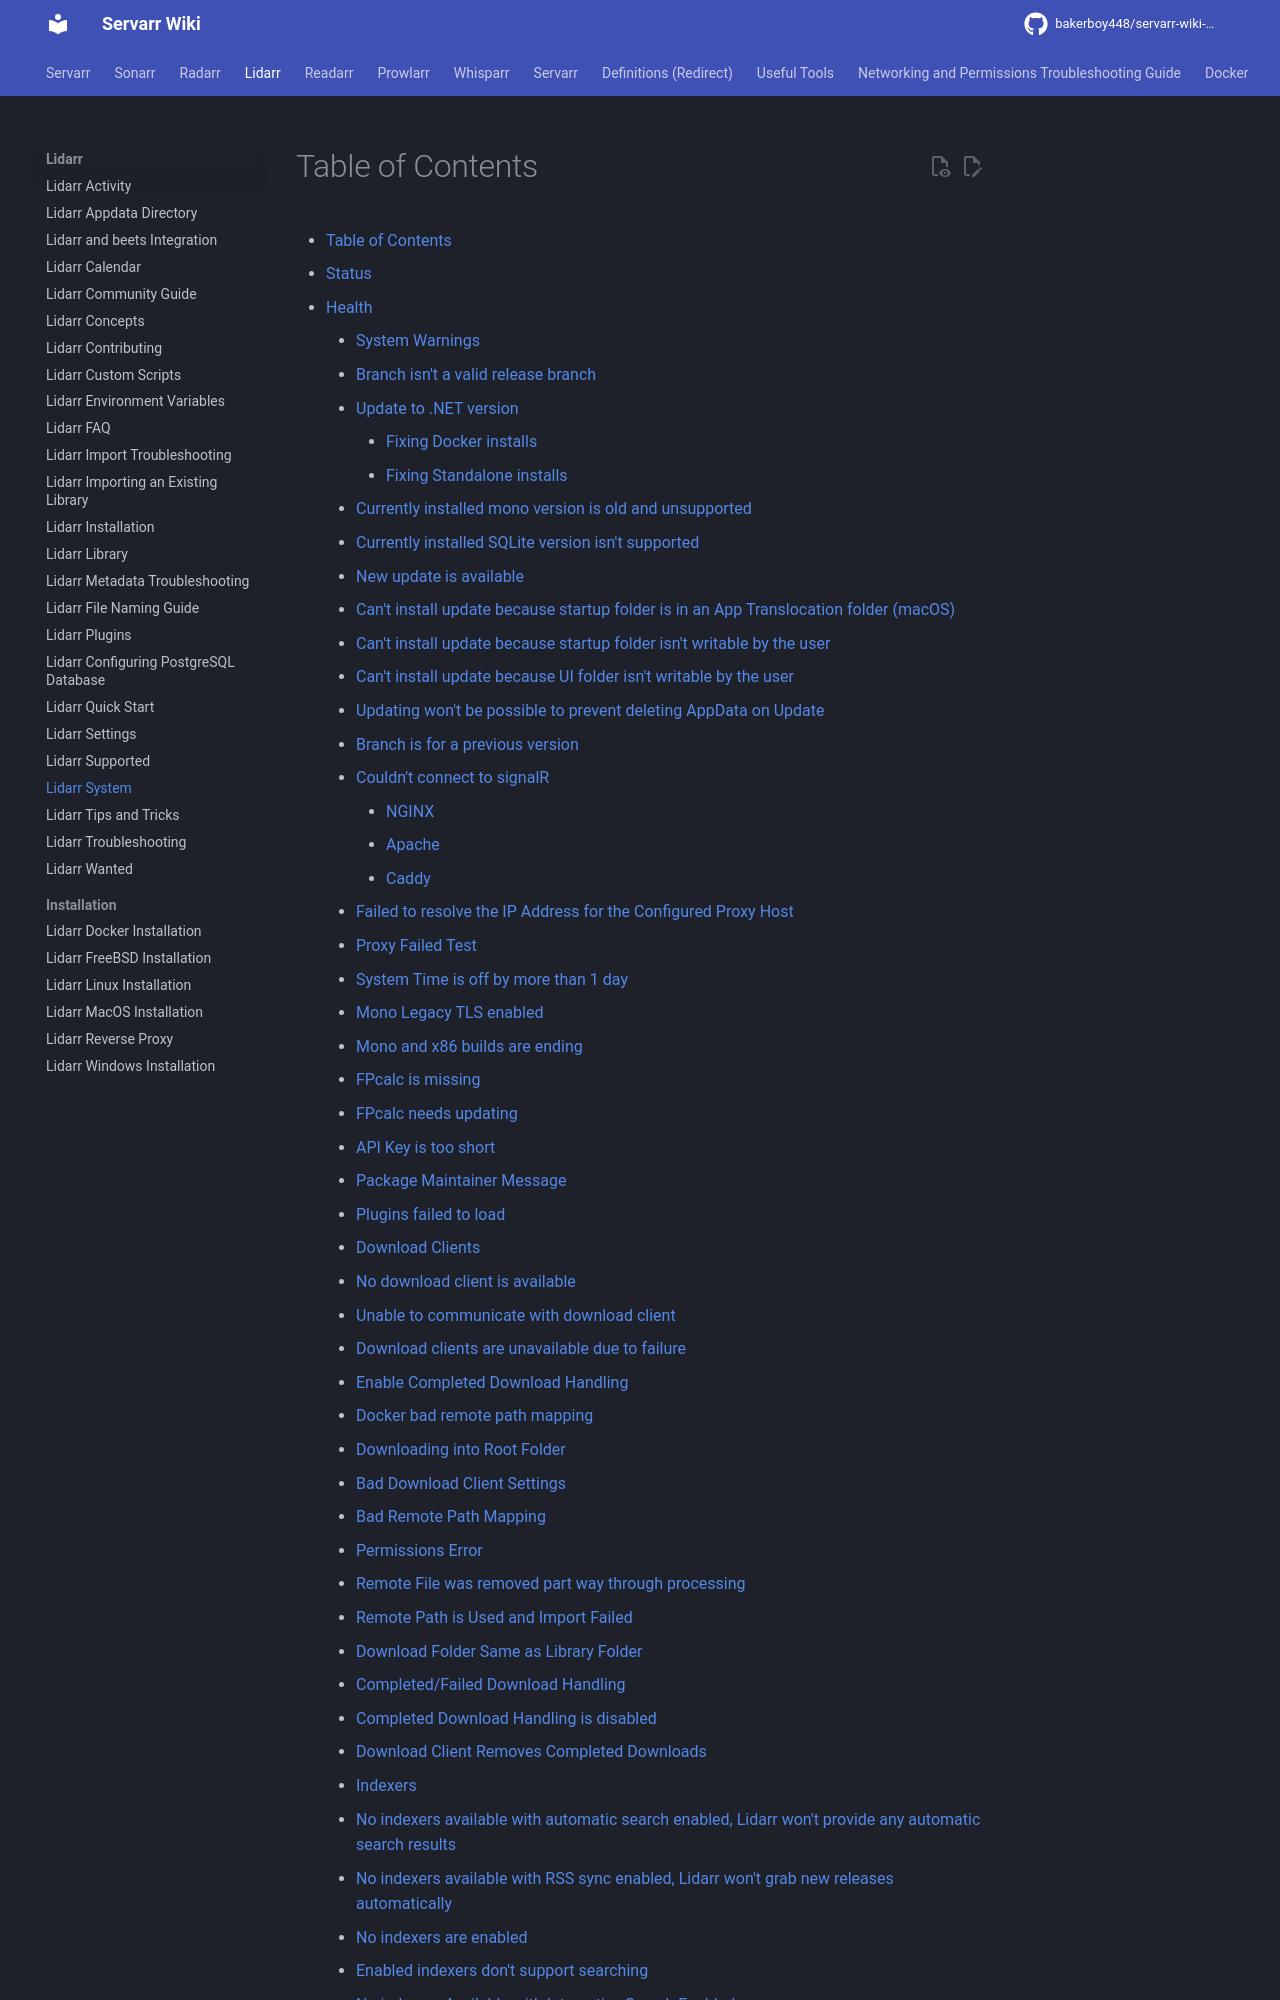

repository: bakerboy448/servarr-wiki-mkdocs · page: pr-preview/pr-33/lidarr/system/index.html · generator: mkdocs

---
title: Lidarr System
description: System information, logs, scheduled tasks, and status monitoring for Lidarr administration and troubleshooting
tags:
  - system
  - administration
  - logs
  - tasks
  - status
  - lidarr
---
